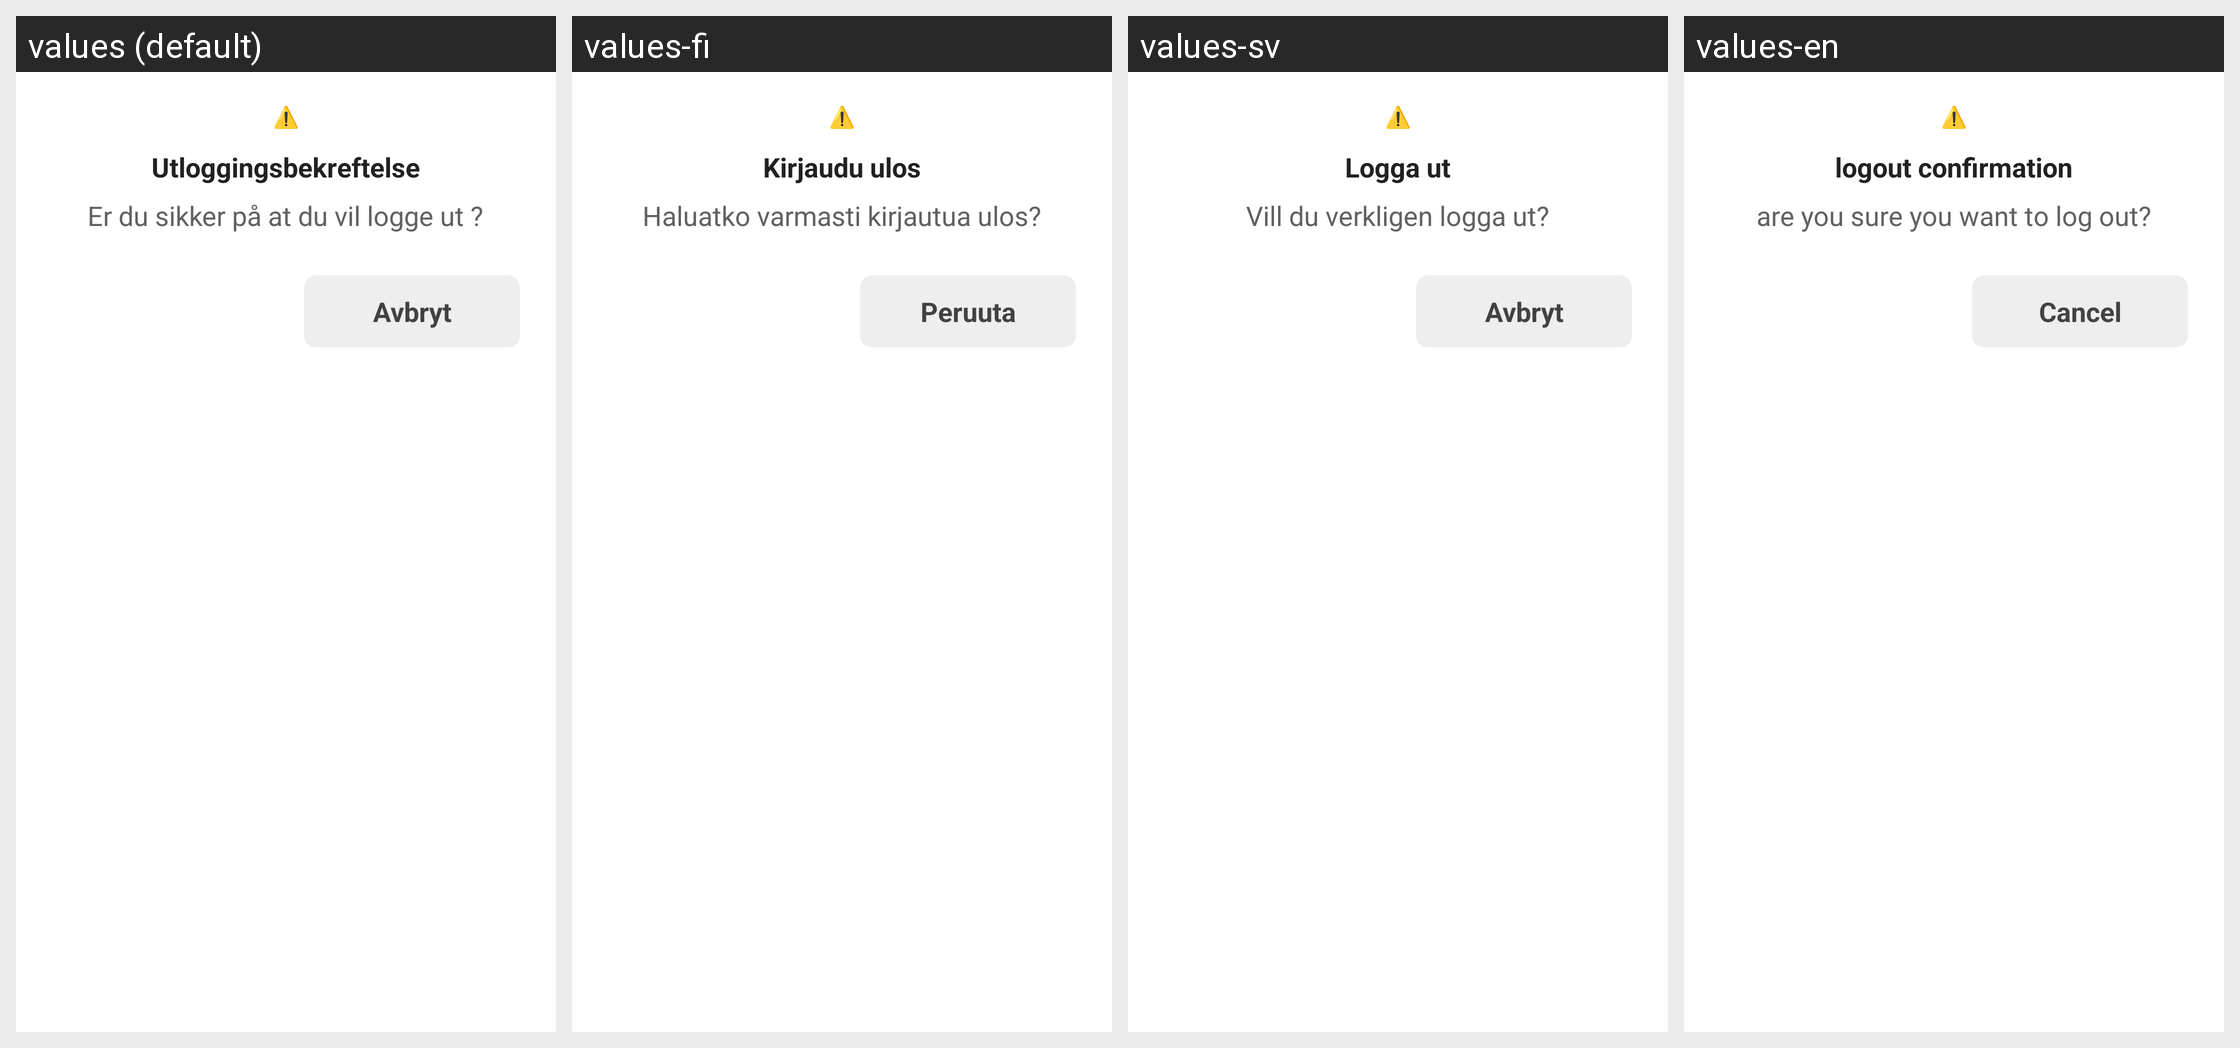

Translations of the strings shown on this Android screen, per locale in the grid:
Android screen res/layout/dialog_logout_confirm.xml rendered under 4 locales, left to right: values (default), values-fi, values-sv, values-en. Device: Nexus 5 (rendered at 1080×1920; each locale shown at half size, 540×960, under a caption strip naming it); theme Theme.TV_caller_app.
Other locales in the repository, not shown: values-de, values-fr, values-nl.
Strings drawn on this screen, with the default value and each locale's value (text and hints the layout hard-codes, and strings that could not be matched under every locale, appear in the picture but are not listed):

logout_confirm_title
  values: Utloggingsbekreftelse
  values-fi: Kirjaudu ulos
  values-sv: Logga ut
  values-en: logout confirmation

logout_warning_icon
  values: ⚠️
  values-fi: ⚠️  [not translated; the default value is used]
  values-sv: ⚠️  [not translated; the default value is used]
  values-en: ⚠️  [not translated; the default value is used]

logout_confirm_message
  values: Er du sikker på at du vil logge ut ?
  values-fi: Haluatko varmasti kirjautua ulos?
  values-sv: Vill du verkligen logga ut?
  values-en: are you sure you want to log out?

cancel
  values: Avbryt
  values-fi: Peruuta
  values-sv: Avbryt
  values-en: Cancel
